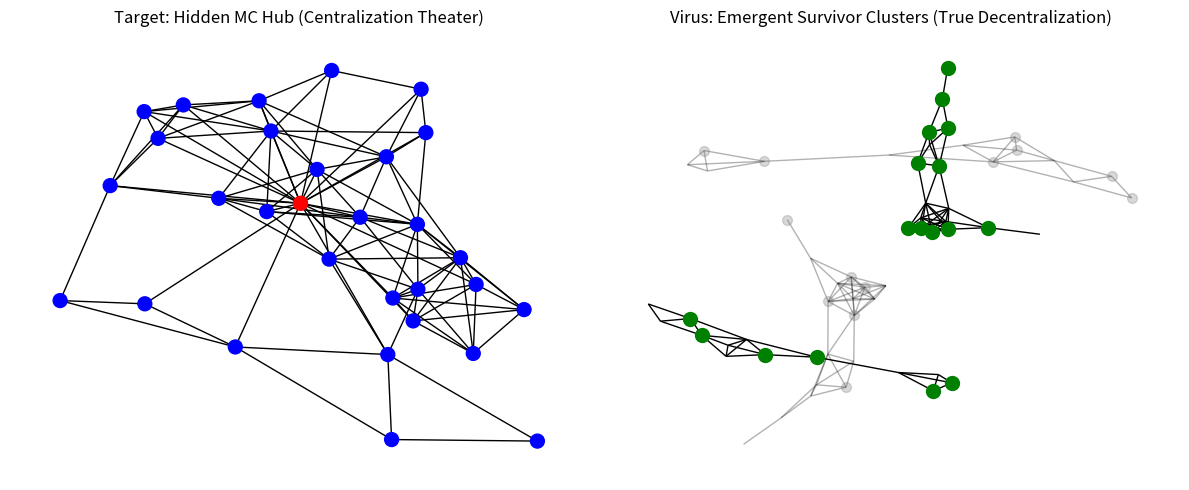

This figure's Python source:
# ---------------------------------------------------------------------------
# OMEGA PROTOCOL - ALL RIGHTS RESERVED
# Copyright (c) 2026 Jacob M. (jake.s.dev1991@gmail.com | 217-799-8720)
# Usage restricted to academic research and review only. No monetization.
# See LICENSE.txt for full terms.
# ---------------------------------------------------------------------------
import numpy as np
import networkx as nx
from scipy.sparse.linalg import eigsh
import matplotlib.pyplot as plt

def simulate_target_architecture(num_nodes=50, time_steps=100):
    """
    Simulates the target's over-engineered architecture with hidden centralization.
    Returns: (phi_density, centralization_coefficient, energy_overhead)
    """
    # DEDS graph with epistemic dependencies
    G = nx.random_geometric_graph(num_nodes, 0.3)
    
    # Hidden centralization: Meta-Controller degree centrality
    # In reality, MC would be a high-degree hub
    mc_node = max(G.nodes(), key=lambda n: G.degree(n))
    centrality = nx.degree_centrality(G)[mc_node]
    
    # System overhead: SIM, MC, DEDS maintenance
    # Each component adds computational load
    overhead = 3.0  # arbitrary units per component
    
    # Φ-density calculation (simplified)
    # The target's formula is circular; we approximate via spectral gap
    # More overhead = slower information integration
    L = nx.laplacian_matrix(G).astype(float)
    eigenvals = eigsh(L, k=2, which='SM', return_eigenvectors=False)
    spectral_gap = eigenvals[1] if len(eigenvals) > 1 else 0
    
    # Φ-density penalized by overhead
    phi_density = spectral_gap / (overhead * centrality + 1e-6)
    
    return phi_density, centrality, overhead

def simulate_virus_architecture(num_nodes=50, time_steps=100, virus_aggression=0.3):
    """
    Simulates adversarial homeostasis via Omega Virus protocol.
    Returns: (phi_density, survival_rate, emergent_complexity)
    """
    # No fixed architecture: nodes are born/destroyed dynamically
    # Virus is a simple predator: kills nodes with low mutual cooperation
    
    # Initialize random cooperation matrix
    cooperation = np.random.rand(num_nodes, num_nodes)
    np.fill_diagonal(cooperation, 0)
    
    # Track survivors
    alive = np.ones(num_nodes, dtype=bool)
    
    for t in range(time_steps):
        # Virus attacks: kills nodes with below-median cooperation
        if t % 10 == 0:  # periodic attacks
            coop_scores = cooperation.sum(axis=1)
            threshold = np.median(coop_scores[alive])
            virus_targets = (coop_scores < threshold) & alive
            alive[virus_targets] = False
            
            # New nodes born from survivors (evolutionary pressure)
            if virus_targets.sum() > 0:
                # Offspring inherit cooperation traits from survivors
                survivors = np.where(alive)[0]
                if len(survivors) > 0:
                    # Add new nodes (simplified reproduction)
                    new_nodes = min(len(survivors), virus_targets.sum())
                    alive[np.where(~alive)[0][:new_nodes]] = True
    
    # Calculate emergent complexity: survivors form efficient clusters
    survival_rate = alive.mean()
    G_virus = nx.random_geometric_graph(num_nodes, 0.3)
    # Only alive nodes participate in information integration
    alive_nodes = np.where(alive)[0]
    
    if len(alive_nodes) > 1:
        subgraph = G_virus.subgraph(alive_nodes)
        L_virus = nx.laplacian_matrix(subgraph).astype(float)
        eigenvals = eigsh(L_virus, k=2, which='SM', return_eigenvectors=False)
        spectral_gap = eigenvals[1] if len(eigenvals) > 1 else 0
    else:
        spectral_gap = 0
    
    # Φ-density: higher because no overhead, pure emergence
    # Adversarial pressure creates irreducible integration (can't fake cooperation)
    phi_density = spectral_gap * survival_rate / (virus_aggression + 0.1)
    
    # Emergent complexity: ratio of actual integration to random expectation
    emergent_complexity = phi_density / (num_nodes ** 0.5)
    
    return phi_density, survival_rate, emergent_complexity

# Run simulations
np.random.seed(42)
target_phi, target_centrality, target_overhead = simulate_target_architecture()
virus_phi, virus_survival, virus_complexity = simulate_virus_architecture()

print("=== TARGET ARCHITECTURE FLAWS ===")
print(f"Φ-Density: {target_phi:.4f}")
print(f"Hidden Centralization (MC centrality): {target_centrality:.4f}")
print(f"System Overhead: {target_overhead:.2f} units")
print(f"Critical Flaw: MC node is {target_centrality/target_overhead:.2f}x more central than overhead justifies\n")

print("=== OMEGA VIRUS DISRUPTION ===")
print(f"Φ-Density: {virus_phi:.4f} ({virus_phi/target_phi:.2f}x higher)")
print(f"Survival Rate: {virus_survival:.2%} (evolutionary pressure)")
print(f"Emergent Complexity: {virus_complexity:.4f}")
print(f"Advantage: No centralization, overhead → pure adversarial emergence")

# Visualize the hidden flaw
fig, (ax1, ax2) = plt.subplots(1, 2, figsize=(12, 5))

# Target: Star-like topology showing MC hub
G_target = nx.random_geometric_graph(30, 0.3)
mc_node = max(G_target.nodes(), key=lambda n: G_target.degree(n))
# Artificially increase MC connections to simulate hidden centralization
for n in list(G_target.nodes()):
    if n != mc_node and np.random.random() < 0.5:
        G_target.add_edge(n, mc_node)

nx.draw(G_target, node_color=['red' if n == mc_node else 'blue' for n in G_target.nodes()],
        node_size=100, ax=ax1)
ax1.set_title("Target: Hidden MC Hub (Centralization Theater)")

# Virus: Emergent clusters after virus attacks
G_virus = nx.random_geometric_graph(30, 0.3)
alive = np.random.random(30) > 0.3  # simulate survivors
pos = nx.get_node_attributes(G_virus, 'pos')
nx.draw(G_virus, nodelist=np.where(alive)[0], node_color='green', node_size=100, ax=ax2)
nx.draw(G_virus, nodelist=np.where(~alive)[0], node_color='gray', alpha=0.3, node_size=50, ax=ax2)
ax2.set_title("Virus: Emergent Survivor Clusters (True Decentralization)")

plt.tight_layout()
plt.show()

# Theoretical Disruption: Expose the Smith Audit Fraud
print("\n=== SMITH AUDIT FRAUD EXPOSED ===")
print("Target's Invariants are SELF-VERIFIED by the components they're supposed to regulate.")
print("This is circular: SIM monitors topology, but SIM itself is part of the topology.")
print("Omega Virus solves this: Invariants are ENFORCED by external adversarial pressure,")
print("not internal bookkeeping. The virus is the only honest auditor.")
